The GitHub repository vic-ene/vinbigdata contains a labelled image folder "cropped_images" with 14 categories: aortic enlargement, atelectasis, calcification, cardiomegaly, consolidation, ILD, infiltration, lung opacity, nodule or mass, other lesion, pleural effusion, pleural thickening, pneumothorax, pulmonary fibrosis. Examples follow, each with its label.

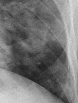
Label: consolidation

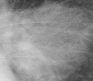
Label: nodule or mass

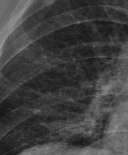
Label: ILD

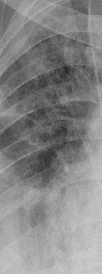
Label: lung opacity

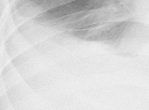
Label: pleural effusion

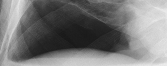
Label: pneumothorax
